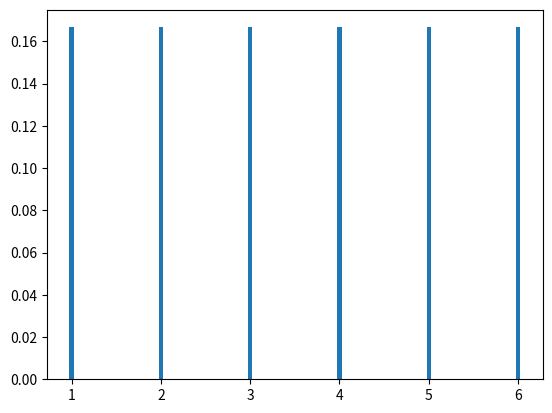

The script that saved this image:
import matplotlib.pyplot as plt

def exo18_1() :
    #1 - Son Univers c'est 1,2,3,4,5,6.
    
    #2
    X = 1/6
    tabx = []
    tabY = []
    for i in range(1,7) :
        tabY.append(X)
        tabx.append(i)

    plt.bar(tabx,tabY,0.05)
    plt.show()

exo18_1()




